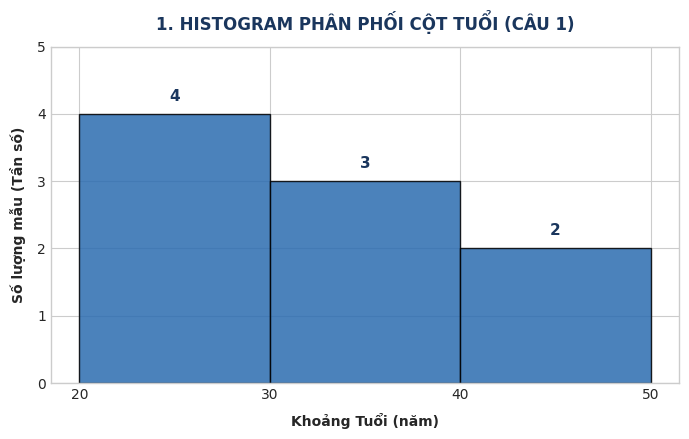
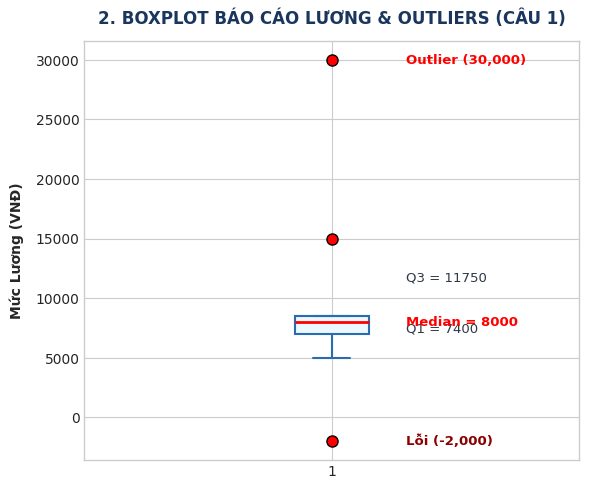
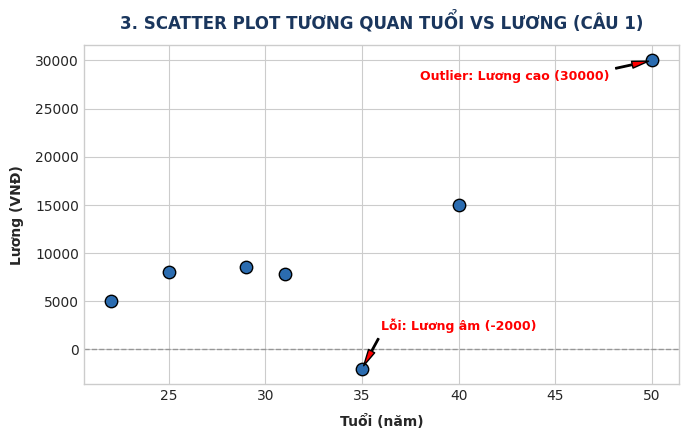
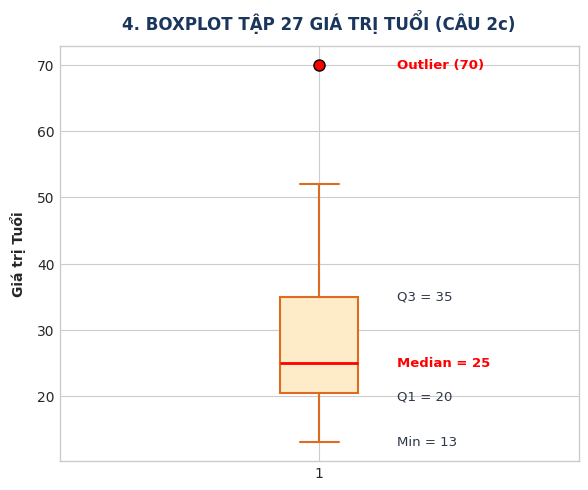

Recreate these plots in Python, in order.
import pandas as pd
import numpy as np
import matplotlib.pyplot as plt
import seaborn as sns

# Cấu hình giao diện tiếng Việt và đồ họa sạch sẽ
plt.style.use('seaborn-v0_8-whitegrid')
plt.rcParams['font.sans-serif'] = 'DejaVu Sans'
plt.rcParams['axes.unicode_minus'] = False
plt.rcParams['figure.dpi'] = 120

# 1. HISTOGRAM CỘT TUỔI (CÂU 1 - Q3)
tuoi_c1 = [25, 30, 22, 40, 35, 29, 50, 27, 31]  # 9 mẫu hợp lệ

fig, ax = plt.subplots(figsize=(7, 4.5))

# Định nghĩa các khoảng (bins): [20-30), [30-40), [40-50]
n, bins, patches = ax.hist(
    tuoi_c1,
    bins=[20, 30, 40, 50],
    edgecolor='black',
    color='#2b6cb0',
    alpha=0.85,
    rwidth=1.0
)

# Hiển thị số lượng mẫu trên từng cột
for i in range(len(patches)):
    if n[i] > 0:
        ax.text(
            patches[i].get_x() + patches[i].get_width() / 2,
            n[i] + 0.15,
            f'{int(n[i])}',
            ha='center',
            va='bottom',
            fontweight='bold',
            color='#1a365d',
            fontsize=11
        )

ax.set_title("1. HISTOGRAM PHÂN PHỐI CỘT TUỔI (CÂU 1)", fontsize=12, fontweight='bold', pad=12, color='#1a365d')
ax.set_xlabel("Khoảng Tuổi (năm)", fontweight='bold', labelpad=8)
ax.set_ylabel("Số lượng mẫu (Tần số)", fontweight='bold', labelpad=8)
ax.set_xticks([20, 30, 40, 50])
ax.set_ylim(0, 5)
plt.tight_layout()
plt.show()

# 2. BOXPLOT CỘT LƯƠNG (CÂU 1 - Q3/Q8)
luong_c1 = [8000, 5000, 15000, -2000, 7000, 8500, 30000, 8200, 7800]

fig, ax = plt.subplots(figsize=(6, 5))
box = ax.boxplot(
    luong_c1,
    vert=True,
    patch_artist=True,
    boxprops=dict(facecolor='#ebf8ff', color='#2b6cb0', linewidth=1.5),
    capprops=dict(color='#2b6cb0', linewidth=1.5),
    whiskerprops=dict(color='#2b6cb0', linewidth=1.5),
    flierprops=dict(marker='o', markerfacecolor='red', markersize=8, linestyle='none'),
    medianprops=dict(color='red', linewidth=2)
)

# Chú thích các mốc quan trọng
q1, median, q3 = 7400, 8000, 11750
ax.text(1.15, q1, f'Q1 = {q1}', va='center', fontsize=9.5, color='#2d3748')
ax.text(1.15, median, f'Median = {median}', va='center', fontsize=9.5, color='red', fontweight='bold')
ax.text(1.15, q3, f'Q3 = {q3}', va='center', fontsize=9.5, color='#2d3748')
ax.text(1.15, 30000, 'Outlier (30,000)', va='center', fontsize=9.5, color='red', fontweight='bold')
ax.text(1.15, -2000, 'Lỗi (-2,000)', va='center', fontsize=9.5, color='darkred', fontweight='bold')

ax.set_title("2. BOXPLOT BÁO CÁO LƯƠNG & OUTLIERS (CÂU 1)", fontsize=12, fontweight='bold', pad=12, color='#1a365d')
ax.set_ylabel("Mức Lương (VNĐ)", fontweight='bold', labelpad=8)
plt.tight_layout()
plt.show()

# 3. SCATTER PLOT TUỔI VS LƯƠNG (CÂU 1 - Q4)
tuoi_scatter = [25, 22, 40, 35, 29, 50, 31]
luong_scatter = [8000, 5000, 15000, -2000, 8500, 30000, 7800]

fig, ax = plt.subplots(figsize=(7, 4.5))
ax.scatter(tuoi_scatter, luong_scatter, color='#2b6cb0', s=80, edgecolors='black', zorder=3)

# Đánh dấu chú thích điểm lỗi và dị biệt
ax.annotate(
    'Lỗi: Lương âm (-2000)',
    xy=(35, -2000),
    xytext=(36, 2000),
    arrowprops=dict(facecolor='red', shrink=0.08, width=1, headwidth=5),
    fontsize=9,
    color='red',
    fontweight='bold'
)
ax.annotate(
    'Outlier: Lương cao (30000)',
    xy=(50, 30000),
    xytext=(38, 28000),
    arrowprops=dict(facecolor='red', shrink=0.08, width=1, headwidth=5),
    fontsize=9,
    color='red',
    fontweight='bold'
)
ax.axhline(0, color='gray', linestyle='--', linewidth=1, alpha=0.7)

ax.set_title("3. SCATTER PLOT TƯƠNG QUAN TUỔI VS LƯƠNG (CÂU 1)", fontsize=12, fontweight='bold', pad=12, color='#1a365d')
ax.set_xlabel("Tuổi (năm)", fontweight='bold', labelpad=8)
ax.set_ylabel("Lương (VNĐ)", fontweight='bold', labelpad=8)
plt.tight_layout()
plt.show()

# 4. BOXPLOT TẬP 27 GIÁ TRỊ TUỔI (CÂU 2c)
tuoi_c2 = [13, 15, 16, 16, 19, 20, 20, 21, 22, 22, 25, 25, 25, 25, 30, 33, 33, 35, 35, 35, 35, 36, 40, 45, 46, 52, 70]

fig, ax = plt.subplots(figsize=(6, 5))
ax.boxplot(
    tuoi_c2,
    vert=True,
    patch_artist=True,
    boxprops=dict(facecolor='#feebc8', color='#dd6b20', linewidth=1.5),
    capprops=dict(color='#dd6b20', linewidth=1.5),
    whiskerprops=dict(color='#dd6b20', linewidth=1.5),
    flierprops=dict(marker='o', markerfacecolor='red', markersize=8, linestyle='none'),
    medianprops=dict(color='red', linewidth=2)
)

# Chú thích 5 mốc thống kê
ax.text(1.15, 13, 'Min = 13', va='center', fontsize=9.5, color='#2d3748')
ax.text(1.15, 20, 'Q1 = 20', va='center', fontsize=9.5, color='#2d3748')
ax.text(1.15, 25, 'Median = 25', va='center', fontsize=9.5, color='red', fontweight='bold')
ax.text(1.15, 35, 'Q3 = 35', va='center', fontsize=9.5, color='#2d3748')
ax.text(1.15, 70, 'Outlier (70)', va='center', fontsize=9.5, color='red', fontweight='bold')

ax.set_title("4. BOXPLOT TẬP 27 GIÁ TRỊ TUỔI (CÂU 2c)", fontsize=12, fontweight='bold', pad=12, color='#1a365d')
ax.set_ylabel("Giá trị Tuổi", fontweight='bold', labelpad=8)
plt.tight_layout()
plt.show()
